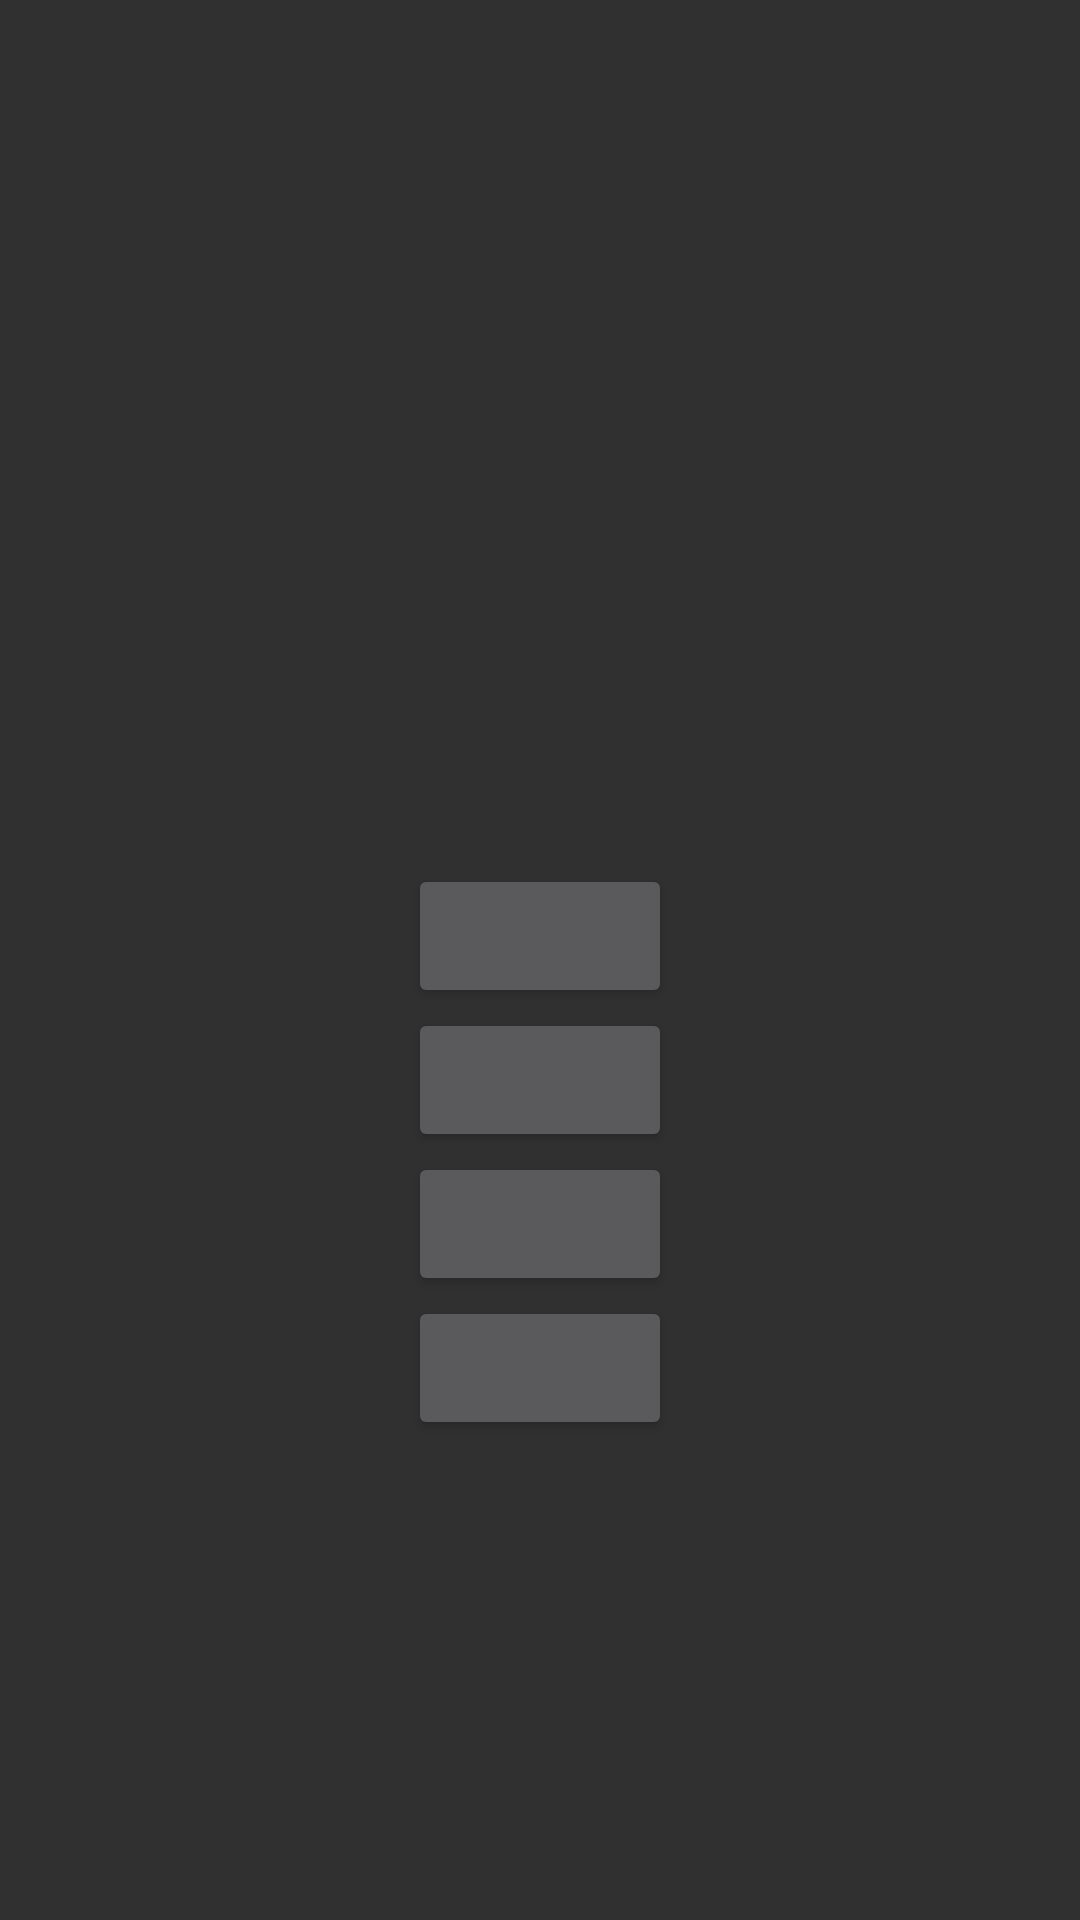

Write the Android layout XML for this screen, with the resource values it uses.
<!-- AndroidManifest.xml: application theme AppTheme -->
<!-- res/layout/fragment_question.xml -->
<?xml version="1.0" encoding="utf-8"?>
<LinearLayout
    xmlns:android="http://schemas.android.com/apk/res/android"
    android:layout_width="match_parent"
    android:layout_height="match_parent"
    android:orientation="vertical"
    android:gravity="center">
    <TextView
        android:id="@+id/question_text"
        android:layout_width="wrap_content"
        android:layout_height="wrap_content"
        android:paddingTop="8dp"
        android:paddingBottom="8dp"
        android:paddingRight="10dp"
        android:paddingLeft="10dp"
        android:textSize="20dp"
        android:gravity="center"
        android:layout_marginBottom="85dp"/>
    <Button
        android:id="@+id/answer1_button"
        android:layout_width="wrap_content"
        android:layout_height="wrap_content"
        android:textAllCaps="false"/>

    <Button
        android:id="@+id/answer2_button"
        android:layout_width="wrap_content"
        android:layout_height="wrap_content"
        android:textAllCaps="false" />
    <Button
        android:id="@+id/answer3_button"
        android:layout_width="wrap_content"
        android:layout_height="wrap_content"
        android:textAllCaps="false"/>
    <Button
        android:id="@+id/answer4_button"
        android:layout_width="wrap_content"
        android:layout_height="wrap_content"
        android:textAllCaps="false"/>
</LinearLayout>
<!-- resources referenced by this layout -->
<resources>
  <style name="AppTheme" parent="Theme.AppCompat">
          
          <item name="colorPrimary">@color/red</item>
          <item name="colorPrimaryDark">@color/dark_red</item>
          <item name="colorAccent">@color/colorAccent</item>
          <item name="android:windowAnimationStyle">@style/CustomActivityAnimation</item>
      </style>
  <color name="red">#C21B0C</color>
  <color name="dark_red">#8E0808</color>
  <color name="colorAccent">#FF4081</color>
  <style name="CustomActivityAnimation" parent="@android:style/Animation.Activity">
          <item name="android:activityOpenEnterAnimation">@anim/slide_in_right</item>
          <item name="android:activityOpenExitAnimation">@anim/slide_out_left</item>
          <item name="android:activityCloseEnterAnimation">@anim/slide_in_left</item>
          <item name="android:activityCloseExitAnimation">@anim/slide_out_right</item>
      </style>
</resources>
